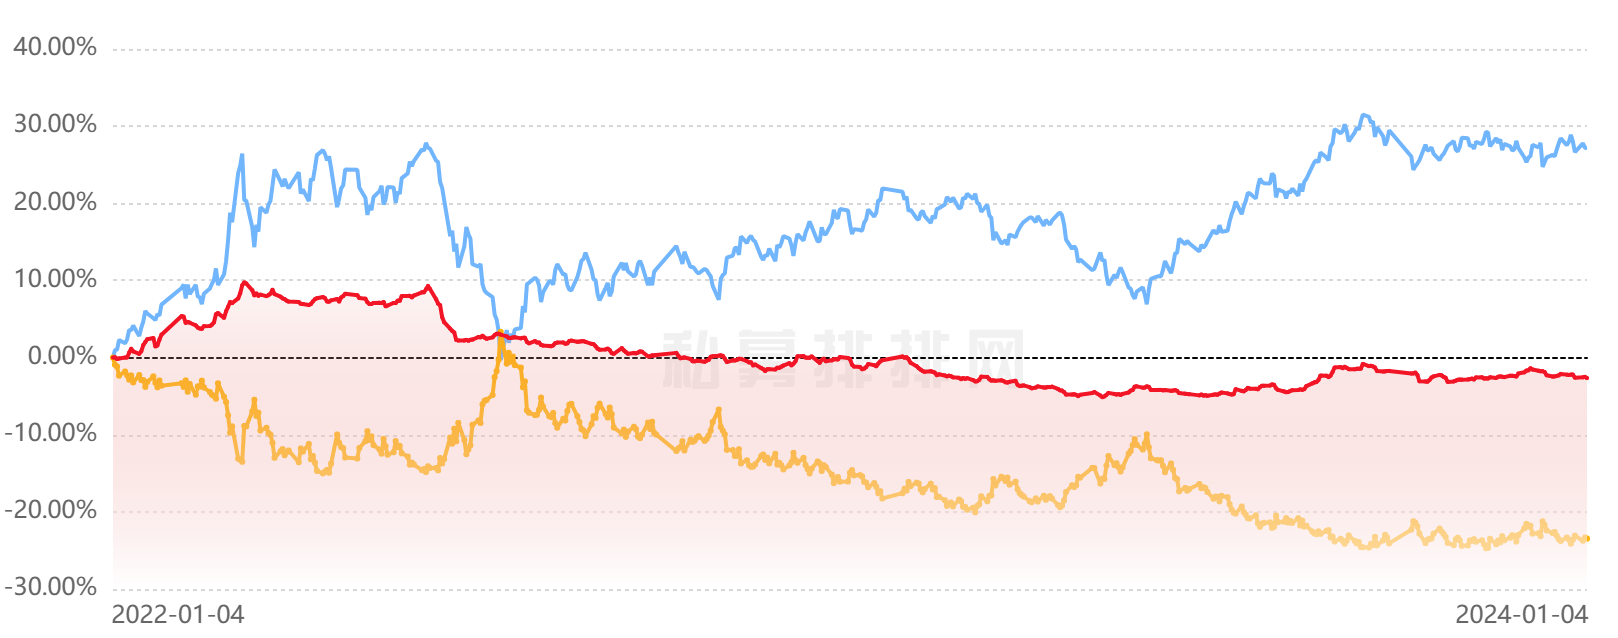

The data file committed next to this chart (first rows):
2022/01/04, 0.0008876039327141427
2022/01/05, -0.0008007
2022/01/08, -0.0002524
2022/01/09, 0.001042
2022/01/11, 0.005804
2022/01/11, 0.0002292
2022/01/13, 0.01017
2022/01/14, 0.008005
2022/01/17, 0.006835
2022/01/18, 0.01535
2022/01/18, 0.008648
2022/01/20, 0.0217
2022/01/22, 0.02534
2022/01/23, 0.02501
2022/01/24, 0.0194
2022/01/25, 0.01545
2022/01/26, 0.0215
2022/01/26, 0.01512
2022/01/27, 0.02899
2022/01/29, 0.03457
2022/01/31, 0.03975
2022/02/02, 0.04308
2022/02/04, 0.04882
2022/02/06, 0.05352
2022/02/08, 0.05173
2022/02/09, 0.04661
2022/02/11, 0.0459
2022/02/13, 0.04346
2022/02/15, 0.03973
2022/02/17, 0.03882
2022/02/19, 0.04102
2022/02/21, 0.04183
2022/02/22, 0.04577
2022/02/24, 0.05593
2022/02/23, 0.05074
2022/02/25, 0.05631
2022/02/28, 0.05344
2022/03/01, 0.05968
2022/03/02, 0.0659
2022/03/03, 0.07161
2022/03/04, 0.07326
2022/03/06, 0.0764
2022/03/07, 0.08275
2022/03/08, 0.09243
2022/03/08, 0.08703
2022/03/10, 0.09708
2022/03/12, 0.09367
2022/03/13, 0.08871
2022/03/14, 0.08443
2022/03/15, 0.08157
2022/03/17, 0.0817
2022/03/19, 0.0815
2022/03/21, 0.08085
2022/03/23, 0.08312
2022/03/24, 0.08766
2022/03/25, 0.08247
2022/03/27, 0.08052
2022/03/29, 0.07728
2022/03/31, 0.07452
2022/04/02, 0.07338
2022/04/04, 0.07338
... 353 more rows
